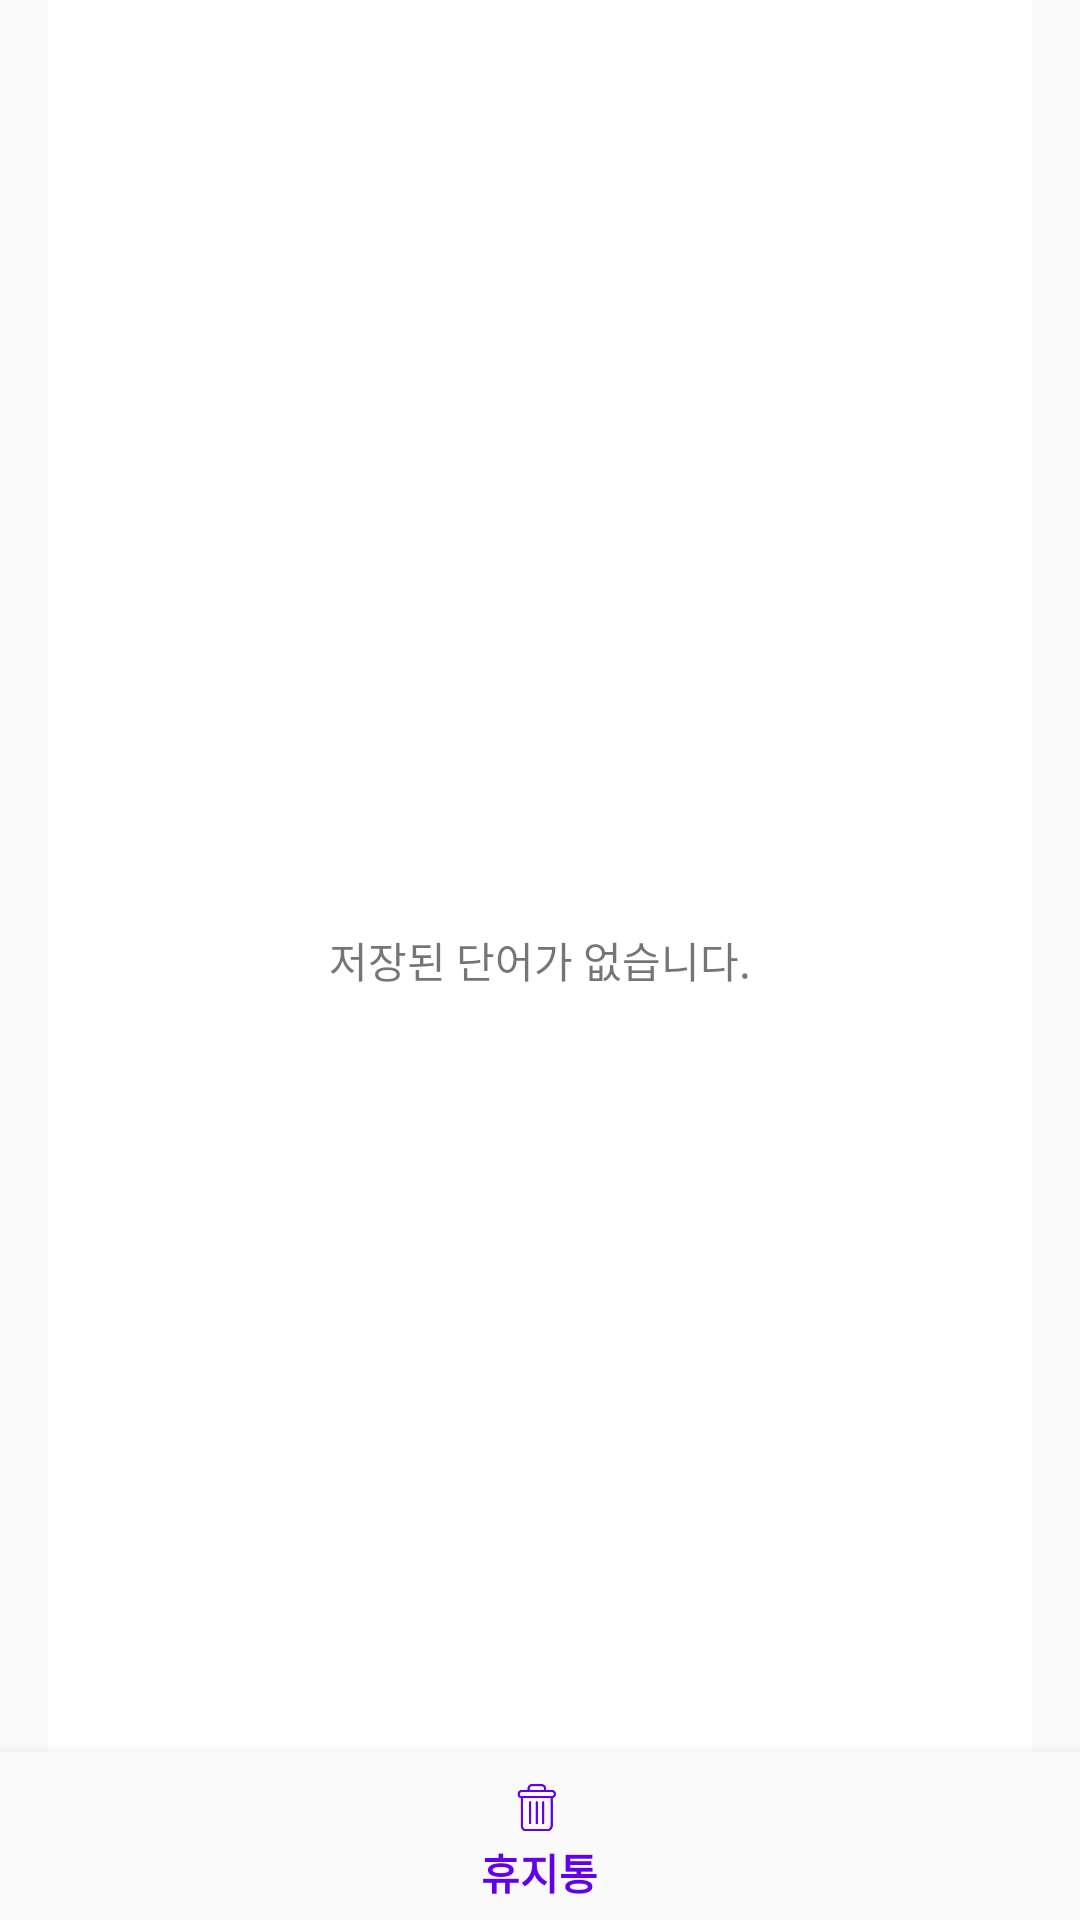

Produce the Android XML layout that renders to this screen, including the resource entries it uses.
<!-- AndroidManifest.xml: application theme Theme.AVOCAdo -->
<!-- res/layout/fragment_word_list_list.xml -->
<?xml version="1.0" encoding="utf-8"?>
<androidx.constraintlayout.widget.ConstraintLayout
    xmlns:android="http://schemas.android.com/apk/res/android"
    xmlns:app="http://schemas.android.com/apk/res-auto"
    android:id="@+id/wordListLayout"
    android:layout_width="match_parent"
    android:layout_height="match_parent">

    <androidx.recyclerview.widget.RecyclerView
        android:id="@+id/recyclerviewWord"
        android:name="com.example.avocado.ui.home.WordListFragment"
        android:layout_width="match_parent"
        android:layout_height="match_parent"
        android:layout_marginLeft="16dp"
        android:layout_marginRight="16dp"
        android:background="@color/white"
        app:layoutManager="LinearLayoutManager" />

    <com.google.android.material.bottomnavigation.BottomNavigationView
        android:id="@+id/nav_view"
        android:layout_width="0dp"
        android:layout_height="wrap_content"
        android:layout_marginStart="0dp"
        android:layout_marginEnd="0dp"
        android:background="?android:attr/windowBackground"
        app:layout_constraintBottom_toBottomOf="parent"
        app:layout_constraintLeft_toLeftOf="parent"
        app:layout_constraintRight_toRightOf="parent"
        app:menu="@menu/bottom_memo_menu" />

    <FrameLayout
        android:layout_width="match_parent"
        android:layout_height="match_parent">
        <TextView
            android:layout_width="match_parent"
            android:layout_height="wrap_content"
            android:layout_gravity="center"
            android:gravity="center"
            android:text="저장된 단어가 없습니다."
            android:textStyle="normal"
            android:id="@+id/noTextView">
        </TextView>
    </FrameLayout>
</androidx.constraintlayout.widget.ConstraintLayout>
<!-- resources referenced by this layout -->
<resources>
  <color name="white">#FFFFFFFF</color>
  <style name="Theme.AVOCAdo" parent="Theme.AppCompat.Light.NoActionBar">
          
          <item name="colorPrimary">@color/purple_500</item>
          <item name="colorPrimaryVariant">@color/purple_700</item>
          <item name="colorOnPrimary">@color/white</item>
          
          <item name="colorSecondary">@color/teal_200</item>
          <item name="colorSecondaryVariant">@color/teal_700</item>
          <item name="colorOnSecondary">@color/black</item>
          
          <item name="android:statusBarColor">?attr/colorPrimaryVariant</item>
          
      </style>
  <color name="purple_500">#FF6200EE</color>
  <color name="purple_700">#FF3700B3</color>
  <color name="teal_200">#FF03DAC5</color>
  <color name="teal_700">#FF018786</color>
  <color name="black">#FF000000</color>
</resources>
